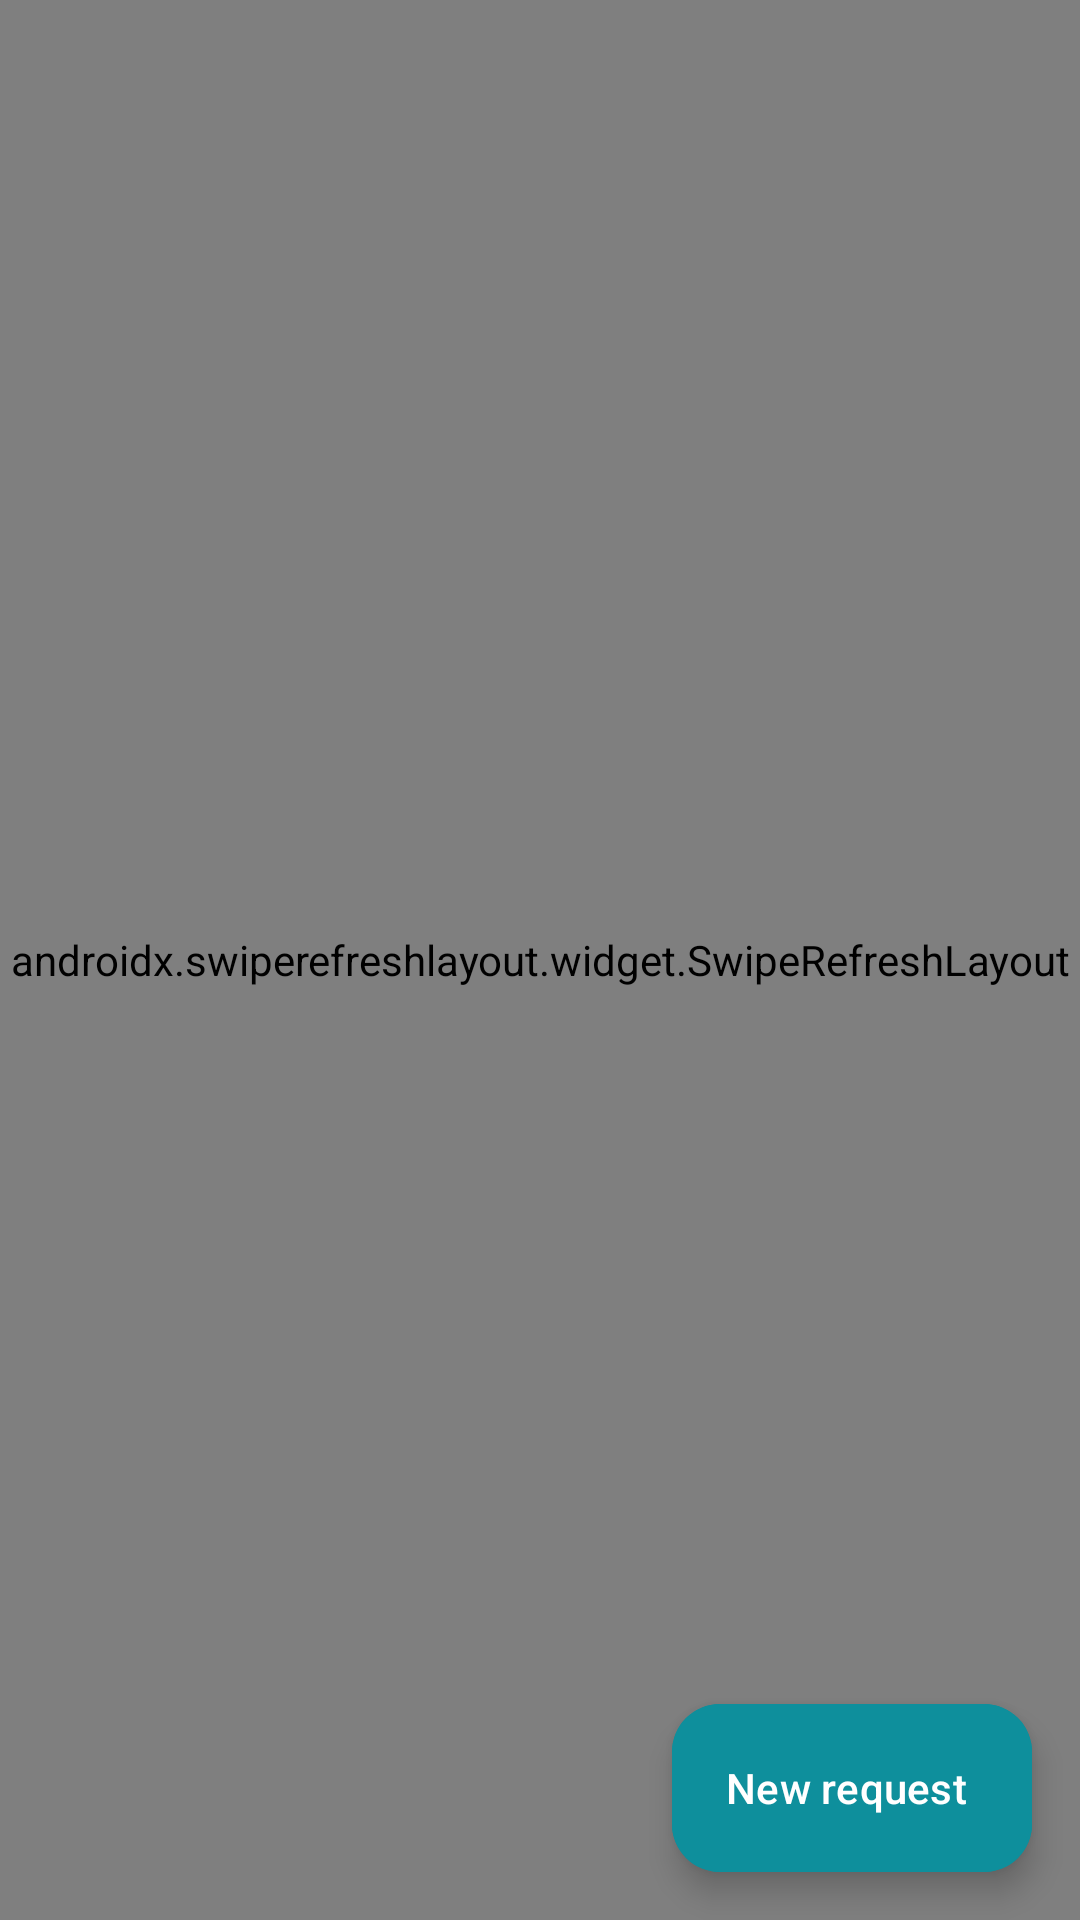

Produce the Android XML layout that renders to this screen, including the resource entries it uses.
<!-- AndroidManifest.xml: application theme Theme.FacultyConnect -->
<!-- res/layout/fragment_home.xml -->
<?xml version="1.0" encoding="utf-8"?>
<FrameLayout xmlns:android="http://schemas.android.com/apk/res/android"
    xmlns:app="http://schemas.android.com/apk/res-auto"
    android:layout_width="match_parent" android:layout_height="match_parent">

    <androidx.swiperefreshlayout.widget.SwipeRefreshLayout
        android:id="@+id/swipe"
        android:layout_width="match_parent" android:layout_height="match_parent">

      <androidx.core.widget.NestedScrollView
          android:id="@+id/scrollContent"
          android:layout_width="match_parent" android:layout_height="match_parent"
          android:clipToPadding="false" android:fadeScrollbars="false"
          android:fillViewport="true" android:overScrollMode="always"
          android:scrollbarStyle="insideInset" android:scrollbars="vertical">

       <LinearLayout
           android:layout_width="match_parent" android:layout_height="wrap_content"
           android:orientation="vertical">

        <LinearLayout
            android:layout_width="match_parent" android:layout_height="wrap_content"
            android:gravity="center_vertical" android:orientation="horizontal"
            android:paddingStart="12dp" android:paddingTop="10dp" android:paddingEnd="12dp">
            <com.google.android.material.textfield.TextInputLayout
                style="@style/Widget.Material3.TextInputLayout.OutlinedBox"
                android:layout_width="0dp" android:layout_height="wrap_content"
                android:layout_weight="1" android:hint="Search faculty, subject or class"
                app:boxCornerRadiusBottomEnd="24dp" app:boxCornerRadiusBottomStart="24dp"
                app:boxCornerRadiusTopEnd="24dp" app:boxCornerRadiusTopStart="24dp"
                app:startIconDrawable="@drawable/ic_search">
                <com.google.android.material.textfield.TextInputEditText
                    android:id="@+id/etSearch"
                    android:layout_width="match_parent" android:layout_height="wrap_content"
                    android:imeOptions="actionSearch" android:inputType="text" android:maxLines="1" />
            </com.google.android.material.textfield.TextInputLayout>
            <com.google.android.material.button.MaterialButton
                android:id="@+id/btnFilter"
                style="@style/Widget.Material3.Button.IconButton.Outlined"
                android:layout_width="48dp" android:layout_height="48dp"
                android:layout_marginStart="8dp"
                android:contentDescription="Filters"
                app:icon="@drawable/ic_filter" />
        </LinearLayout>

        <HorizontalScrollView
            android:layout_width="match_parent" android:layout_height="wrap_content"
            android:scrollbars="none">
            <com.google.android.material.chip.ChipGroup
                android:id="@+id/chipStatus"
                android:layout_width="wrap_content" android:layout_height="wrap_content"
                android:paddingStart="12dp" android:paddingEnd="12dp"
                app:selectionRequired="true" app:singleLine="true" app:singleSelection="true">
                <com.google.android.material.chip.Chip
                    android:id="@+id/chipAvailable" style="@style/Widget.Material3.Chip.Filter"
                    android:layout_width="wrap_content" android:layout_height="wrap_content"
                    android:checked="true" android:text="Available" />
                <com.google.android.material.chip.Chip
                    android:id="@+id/chipAssigned" style="@style/Widget.Material3.Chip.Filter"
                    android:layout_width="wrap_content" android:layout_height="wrap_content"
                    android:text="Assigned" />
                <com.google.android.material.chip.Chip
                    android:id="@+id/chipClosed" style="@style/Widget.Material3.Chip.Filter"
                    android:layout_width="wrap_content" android:layout_height="wrap_content"
                    android:text="Closed" />
                <com.google.android.material.chip.Chip
                    android:id="@+id/chipAll" style="@style/Widget.Material3.Chip.Filter"
                    android:layout_width="wrap_content" android:layout_height="wrap_content"
                    android:text="All" />
            </com.google.android.material.chip.ChipGroup>
        </HorizontalScrollView>

        <TextView
            android:id="@+id/tvOffline"
            android:layout_width="match_parent" android:layout_height="wrap_content"
            android:background="@color/warning" android:gravity="center"
            android:padding="6dp" android:text="You are offline. Showing saved posts."
            android:textColor="@color/white" android:textSize="12sp" android:visibility="gone" />

        <TextView
            android:layout_width="match_parent" android:layout_height="wrap_content"
            android:layout_marginStart="16dp" android:layout_marginTop="4dp"
            android:layout_marginEnd="16dp" android:layout_marginBottom="4dp"
            android:text="Swipe up to browse lecture posts"
            android:textColor="@color/text_secondary" android:textSize="12sp" />

        <androidx.recyclerview.widget.RecyclerView
            android:id="@+id/rvPosts"
            android:layout_width="match_parent" android:layout_height="wrap_content"
            android:clipToPadding="false" android:nestedScrollingEnabled="false"
            android:overScrollMode="never" android:paddingBottom="120dp" />
       </LinearLayout>
      </androidx.core.widget.NestedScrollView>
    </androidx.swiperefreshlayout.widget.SwipeRefreshLayout>

    <include android:id="@+id/stateView" layout="@layout/view_state"
        android:layout_width="match_parent" android:layout_height="match_parent" />

    <com.google.android.material.floatingactionbutton.ExtendedFloatingActionButton
        android:id="@+id/fabNew"
        android:layout_width="wrap_content" android:layout_height="wrap_content"
        android:layout_gravity="bottom|end" android:layout_margin="16dp"
        android:backgroundTint="@color/brand_teal" android:text="New request"
        android:textColor="@color/white"
        app:icon="@drawable/ic_add" app:iconTint="@color/white" />
</FrameLayout>
<!-- res/layout/view_state.xml (included above) -->
<?xml version="1.0" encoding="utf-8"?>
<LinearLayout xmlns:android="http://schemas.android.com/apk/res/android"
    android:layout_width="match_parent" android:layout_height="match_parent"
    android:background="@color/bg_screen" android:gravity="center"
    android:orientation="vertical" android:padding="32dp" android:visibility="gone">

    <ProgressBar android:id="@+id/stateProgress" android:layout_width="40dp" android:layout_height="40dp" />
    <ImageView
        android:id="@+id/stateIcon"
        android:layout_width="56dp" android:layout_height="56dp"
        android:alpha="0.6" android:contentDescription="@null" />
    <TextView
        android:id="@+id/stateTitle"
        android:layout_width="wrap_content" android:layout_height="wrap_content"
        android:layout_marginTop="12dp" android:gravity="center"
        android:textColor="@color/text_primary" android:textSize="17sp" android:textStyle="bold" />
    <TextView
        android:id="@+id/stateMessage"
        android:layout_width="wrap_content" android:layout_height="wrap_content"
        android:layout_marginTop="6dp" android:gravity="center"
        android:textColor="@color/text_secondary" android:textSize="14sp" />
    <com.google.android.material.button.MaterialButton
        android:id="@+id/stateRetry"
        android:layout_width="wrap_content" android:layout_height="wrap_content"
        android:layout_marginTop="14dp" android:text="Try again" />
</LinearLayout>
<!-- resources referenced by this layout -->
<resources>
  <color name="bg_screen">#F4F6F9</color>
  <color name="brand_teal">#0E8F9C</color>
  <color name="text_primary">#12202F</color>
  <color name="text_secondary">#566676</color>
  <color name="warning">#B26A00</color>
  <color name="white">#FFFFFFFF</color>
  <!-- drawable ic_filter (drawable) -->
  <?xml version="1.0" encoding="utf-8"?>
  <vector xmlns:android="http://schemas.android.com/apk/res/android"
      android:width="24dp" android:height="24dp" android:viewportWidth="24" android:viewportHeight="24"
      android:tint="?attr/colorControlNormal">
      <path android:fillColor="@android:color/white" android:pathData="M10,18h4v-2h-4v2zM3,6v2h18V6H3zM6,13h12v-2H6v2z" />
  </vector>
  <style name="Theme.FacultyConnect" parent="Theme.Material3.DayNight.NoActionBar">
          <item name="colorPrimary">@color/color_primary</item>
          <item name="colorOnPrimary">@color/color_on_primary</item>
          <item name="colorPrimaryContainer">@color/color_primary_container</item>
          <item name="colorOnPrimaryContainer">@color/color_on_primary_container</item>
          <item name="colorSecondary">@color/brand_teal</item>
          <item name="colorOnSecondary">@color/white</item>
          <item name="colorSurface">@color/bg_card</item>
          <item name="colorOnSurface">@color/text_primary</item>
          <item name="colorSurfaceVariant">@color/bg_screen</item>
          <item name="colorOnSurfaceVariant">@color/text_secondary</item>
          <item name="colorOutline">@color/divider</item>
          <item name="colorError">@color/error</item>
          <item name="android:colorBackground">@color/bg_screen</item>
          <item name="android:windowBackground">@color/bg_screen</item>
          <item name="android:statusBarColor">@color/bar_color</item>
          <item name="android:windowLightStatusBar">false</item>
      </style>
  <color name="color_primary">#0B2447</color>
  <color name="color_on_primary">#FFFFFF</color>
  <color name="color_primary_container">#D6E3FF</color>
  <color name="color_on_primary_container">#0B2447</color>
  <color name="bg_card">#FFFFFF</color>
  <color name="divider">#DCE2E9</color>
  <color name="error">#C62828</color>
  <color name="bar_color">#0B2447</color>
</resources>
